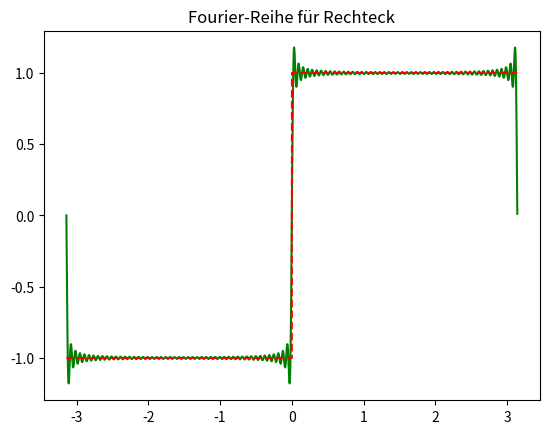

Python code for this plot:
import numpy as np
import matplotlib.pyplot as plt
from scipy.signal import square
from scipy.integrate import quad
from math import* 
# [redacted]
x=np.arange(-np.pi,np.pi,0.001) 
y=square(x) 
fc=lambda x:square(x)*cos(i*x)  
fs=lambda x:square(x)*sin(i*x)
n=100
An=[] 
Bn=[]
sum=0

for i in range(n):
    an=quad(fc,-np.pi,np.pi)[0]*(1.0/np.pi)
    An.append(an)

for i in range(n):
    bn=quad(fs,-np.pi,np.pi)[0]*(1.0/np.pi)
    Bn.append(bn) 

for i in range(n):
    if i==0.0:
        sum=sum+An[i]/2
    else:
        sum=sum+(An[i]*np.cos(i*x)+Bn[i]*np.sin(i*x))

plt.plot(x,sum,'g')
plt.plot(x,y,'r--')
plt.title("Fourier-Reihe für Rechteck")
plt.show()